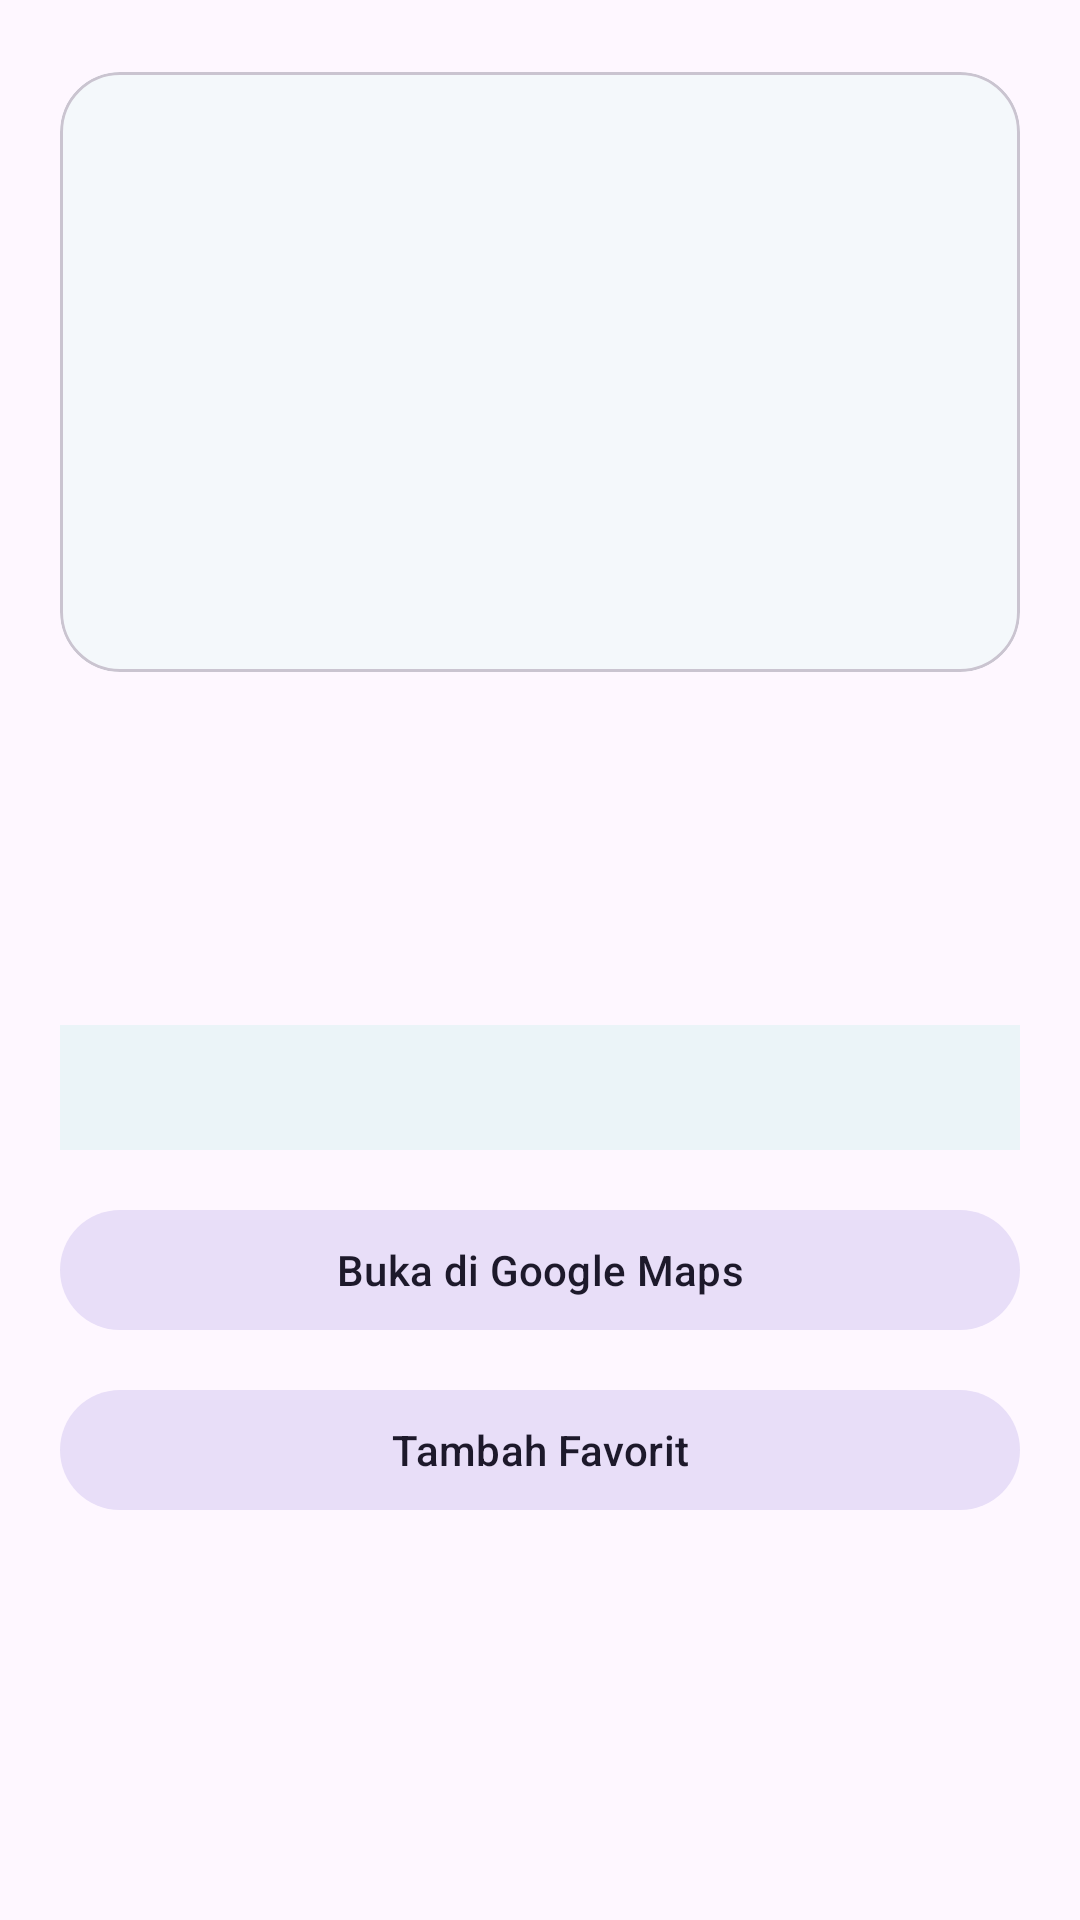

Produce the Android XML layout that renders to this screen, including the resource entries it uses.
<!-- AndroidManifest.xml: application theme Theme.SkenaTrack -->
<!-- res/layout/bottom_sheet_place_detail.xml -->
<?xml version="1.0" encoding="utf-8"?>
<LinearLayout
    xmlns:android="http://schemas.android.com/apk/res/android"
    xmlns:app="http://schemas.android.com/apk/res-auto"
    android:layout_width="match_parent"
    android:layout_height="wrap_content"
    android:orientation="vertical">

    
    <View
        android:layout_width="@dimen/drag_handle_width"
        android:layout_height="@dimen/drag_handle_height"
        android:layout_gravity="center_horizontal"
        android:layout_marginTop="12dp"
        android:layout_marginBottom="8dp"
        android:background="@drawable/bg_drag_handle" />

    <com.google.android.material.card.MaterialCardView
        android:layout_width="match_parent"
        android:layout_height="wrap_content"
        android:layout_marginStart="@dimen/padding_xlarge"
        android:layout_marginEnd="@dimen/padding_xlarge"
        app:cardCornerRadius="@dimen/card_corner_radius"
        app:cardElevation="0dp"
        app:cardBackgroundColor="@color/surface">

        <ImageView
            android:id="@+id/imgPlace"
            android:layout_width="match_parent"
            android:layout_height="@dimen/image_height"
            android:scaleType="centerCrop"
            android:contentDescription="@string/desc_place_image" />

    </com.google.android.material.card.MaterialCardView>

    <LinearLayout
        android:layout_width="match_parent"
        android:layout_height="wrap_content"
        android:orientation="vertical"
        android:padding="@dimen/padding_xlarge">

        <TextView
            android:id="@+id/tvName"
            android:layout_width="wrap_content"
            android:layout_height="wrap_content"
            android:textSize="@dimen/text_item_title"
            android:textStyle="bold"
            android:textColor="@color/text_primary" />

        <TextView
            android:id="@+id/tvCategory"
            android:layout_width="wrap_content"
            android:layout_height="wrap_content"
            android:layout_marginTop="@dimen/margin_top_small"
            android:textSize="@dimen/text_caption"
            android:textColor="@color/blue_primary" />

        <TextView
            android:id="@+id/tvLocation"
            android:layout_width="wrap_content"
            android:layout_height="wrap_content"
            android:layout_marginTop="@dimen/margin_top_xsmall"
            android:textSize="@dimen/text_caption"
            android:textColor="@color/text_secondary" />

        <TextView
            android:id="@+id/tvRating"
            android:layout_width="wrap_content"
            android:layout_height="wrap_content"
            android:layout_marginTop="@dimen/margin_top_xsmall"
            android:textSize="@dimen/text_caption"
            android:textColor="@color/text_secondary" />

        
        <TextView
            android:id="@+id/tvDescription"
            android:layout_width="match_parent"
            android:layout_height="wrap_content"
            android:layout_marginTop="12dp"
            android:padding="12dp"
            android:background="#EBF4F8"
            android:textSize="13sp"
            android:textColor="@color/text_secondary"
            android:lineSpacingMultiplier="1.4" />

        <com.google.android.material.button.MaterialButton
            android:id="@+id/btnMaps"
            style="@style/Widget.Material3.Button.TonalButton"
            android:layout_width="match_parent"
            android:layout_height="wrap_content"
            android:layout_marginTop="@dimen/padding_medium"
            android:text="Buka di Google Maps" />

        <com.google.android.material.button.MaterialButton
            android:id="@+id/btnFavorite"
            style="@style/Widget.Material3.Button.TonalButton"
            android:layout_width="match_parent"
            android:layout_height="wrap_content"
            android:layout_marginTop="12dp"
            app:icon="@drawable/ic_favorite_border"
            app:iconGravity="textStart"
            android:text="Tambah Favorit" />

    </LinearLayout>

</LinearLayout>
<!-- resources referenced by this layout -->
<resources>
  <color name="blue_primary">#FF1E7FA6</color>
  <color name="surface">#FFF4F8FB</color>
  <color name="text_primary">#FF0D1F2D</color>
  <color name="text_secondary">#FF4A6572</color>
  <dimen name="card_corner_radius">20dp</dimen>
  <dimen name="drag_handle_height">4dp</dimen>
  <dimen name="drag_handle_width">40dp</dimen>
  <dimen name="image_height">200dp</dimen>
  <dimen name="margin_top_small">6dp</dimen>
  <dimen name="margin_top_xsmall">4dp</dimen>
  <dimen name="padding_medium">16dp</dimen>
  <dimen name="padding_xlarge">20dp</dimen>
  <dimen name="text_caption">12sp</dimen>
  <dimen name="text_item_title">17sp</dimen>
  <string name="desc_place_image">Foto tempat</string>
  <style name="Theme.SkenaTrack" parent="Theme.Material3.Light.NoActionBar">
          
          <item name="colorPrimary">@color/blue_primary</item>
          <item name="colorOnPrimary">@color/white</item>
          <item name="colorPrimaryDark">@color/blue_dark</item>
          <item name="colorSecondary">@color/gold_primary</item>
          <item name="colorOnSecondary">@color/text_primary</item>
          <item name="colorTertiary">@color/gold_dark</item>
          <item name="android:statusBarColor">@color/surface</item>
          <item name="android:windowLightStatusBar">true</item>
      </style>
  <color name="white">#FFFCFEFF</color>
  <color name="blue_dark">#FF145F80</color>
  <color name="gold_primary">#FFF5A623</color>
  <color name="gold_dark">#FFC8860A</color>
</resources>
